The GitHub repository JayashreeMurugan13/FreshFruit-Ai contains a labelled image folder "sample_data" with 2 categories: fresh, rotten. Examples follow, each with its label.

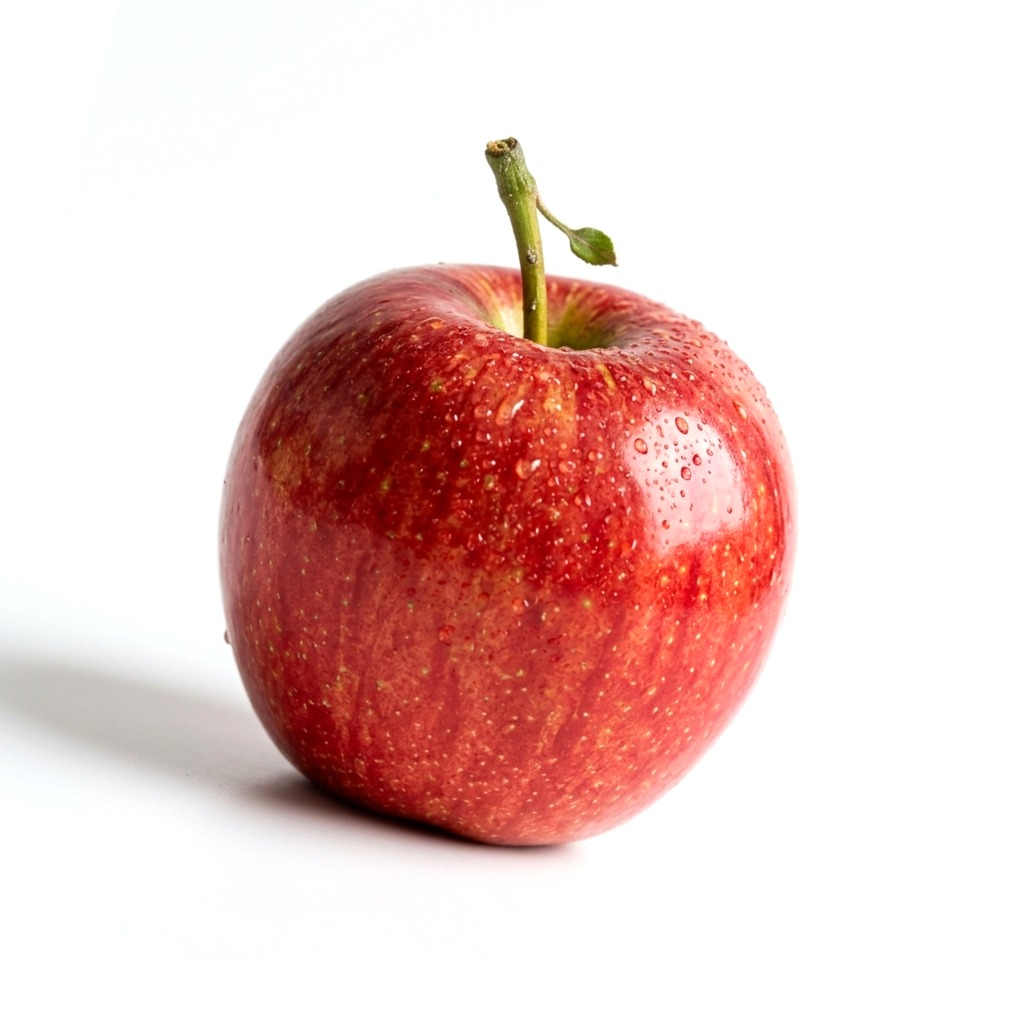
Label: fresh

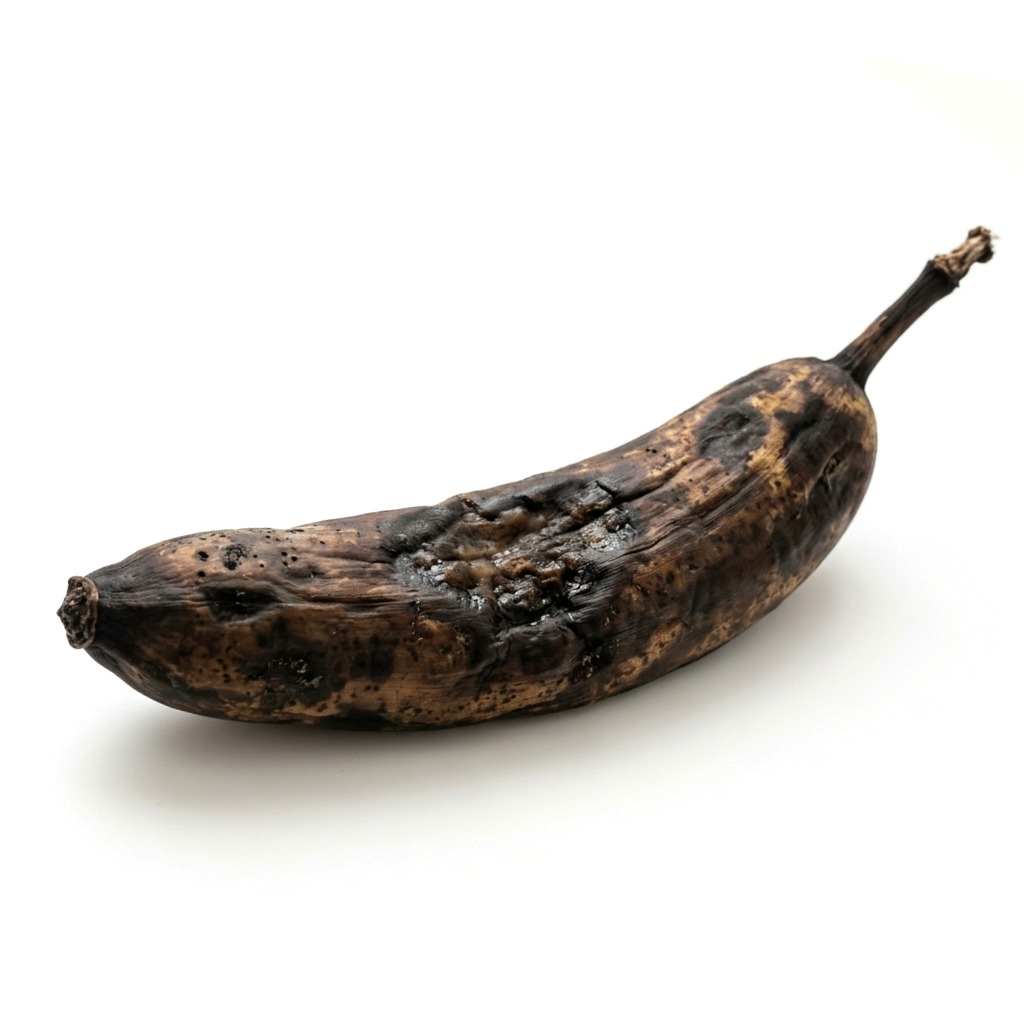
Label: rotten

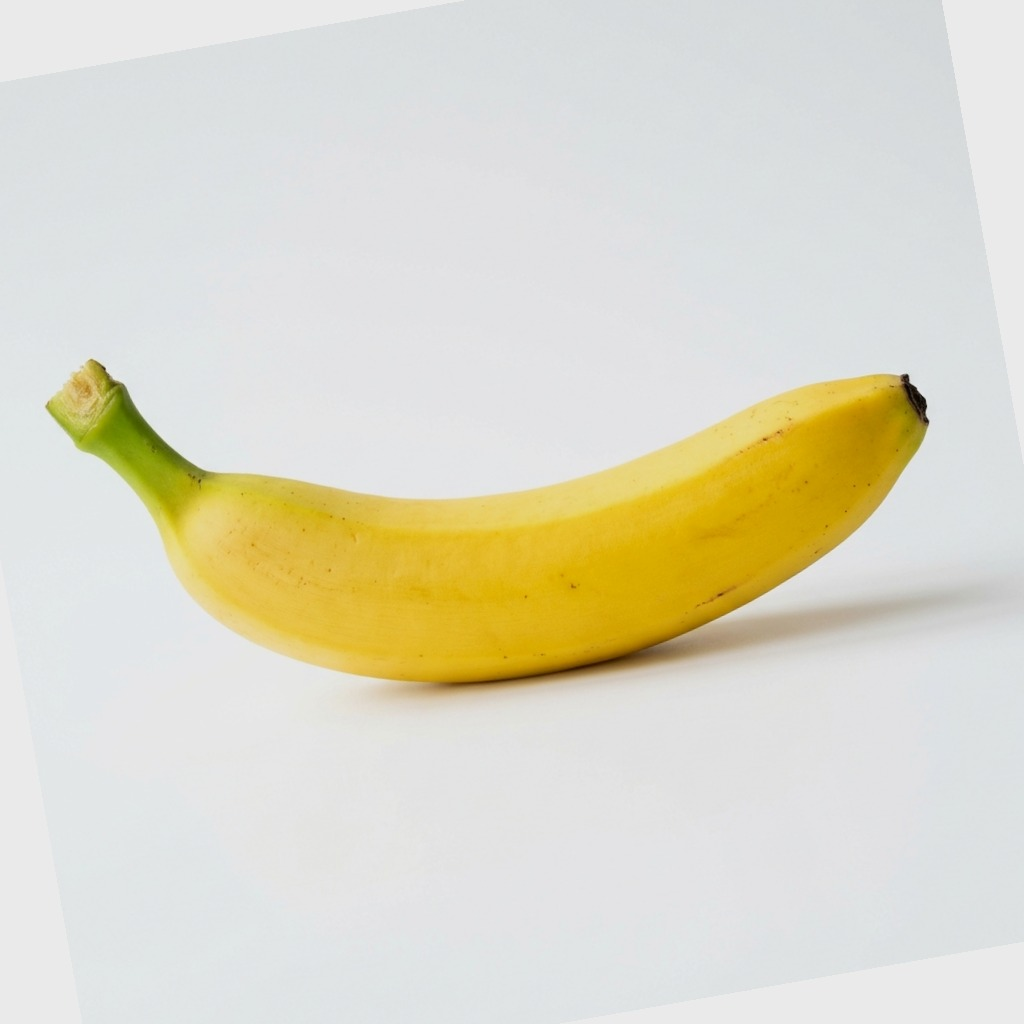
Label: fresh

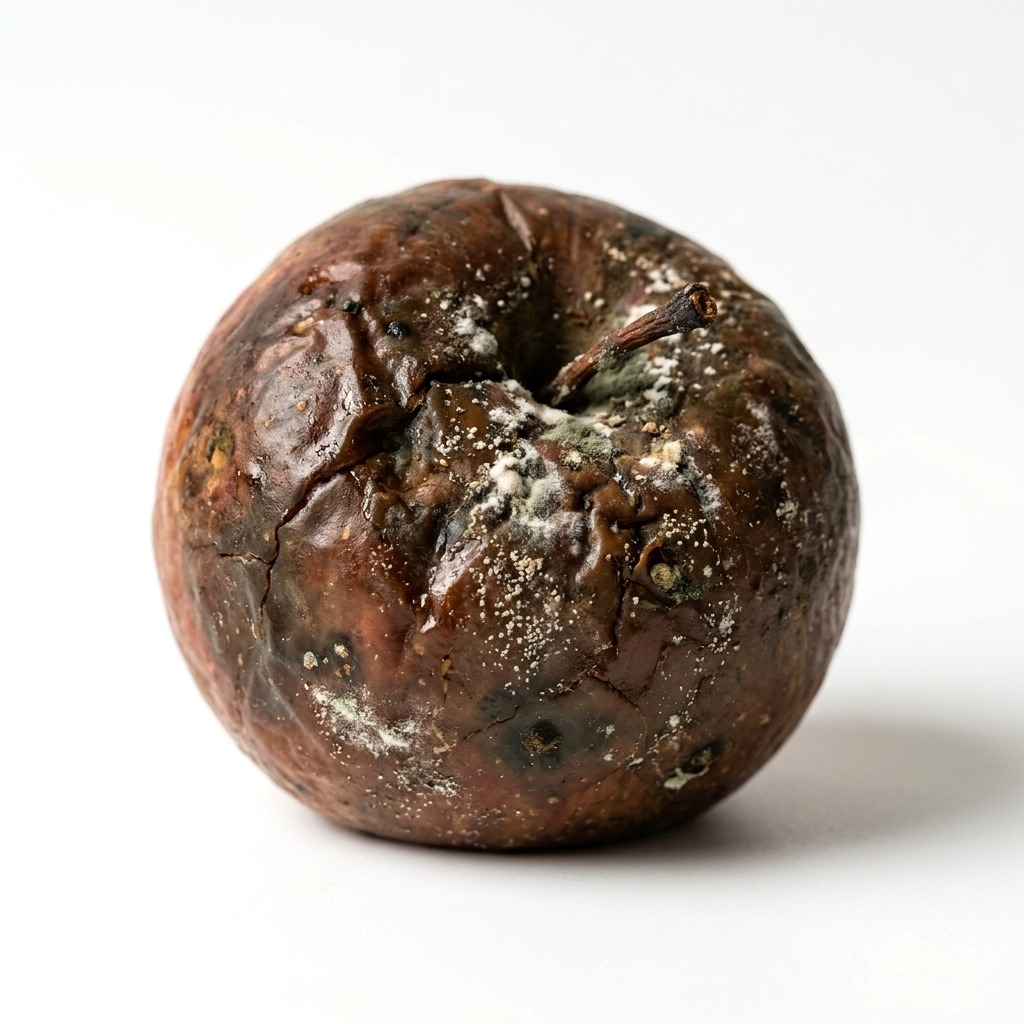
Label: rotten

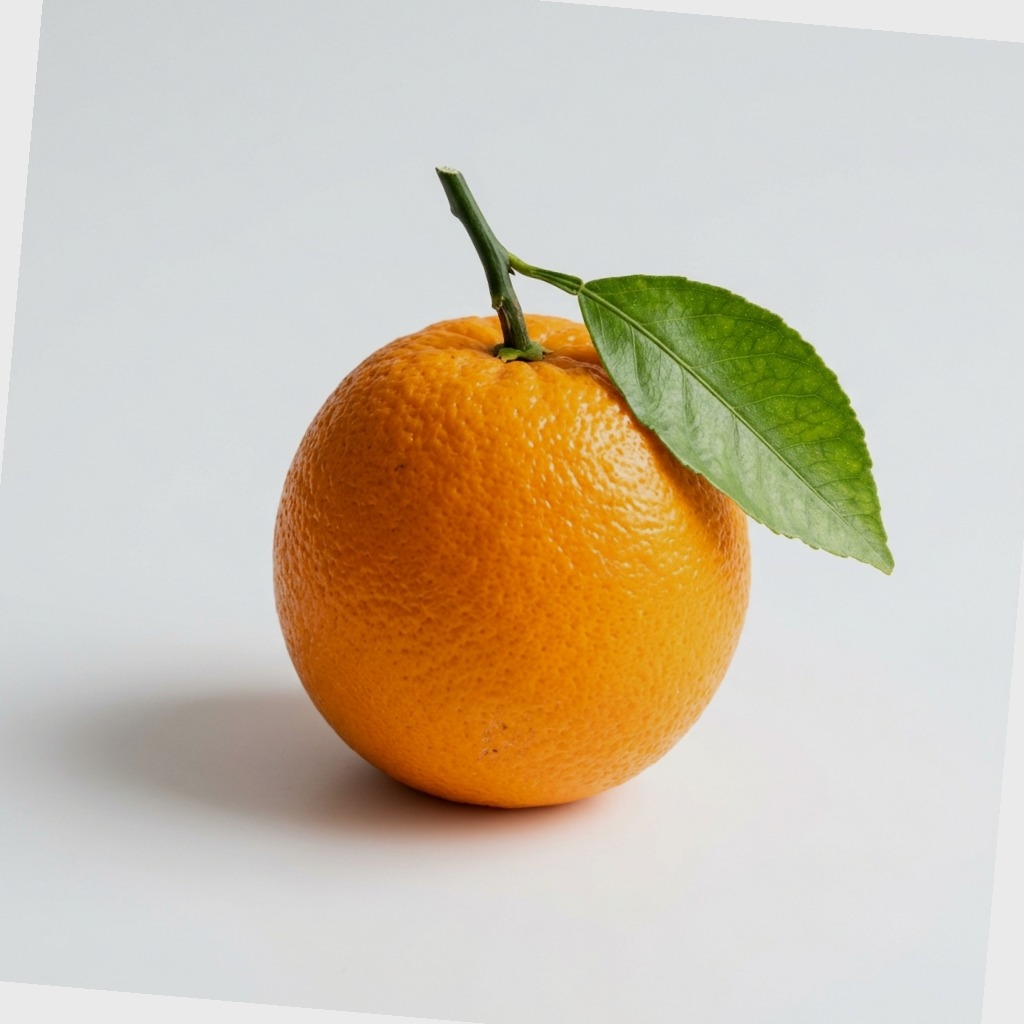
Label: fresh

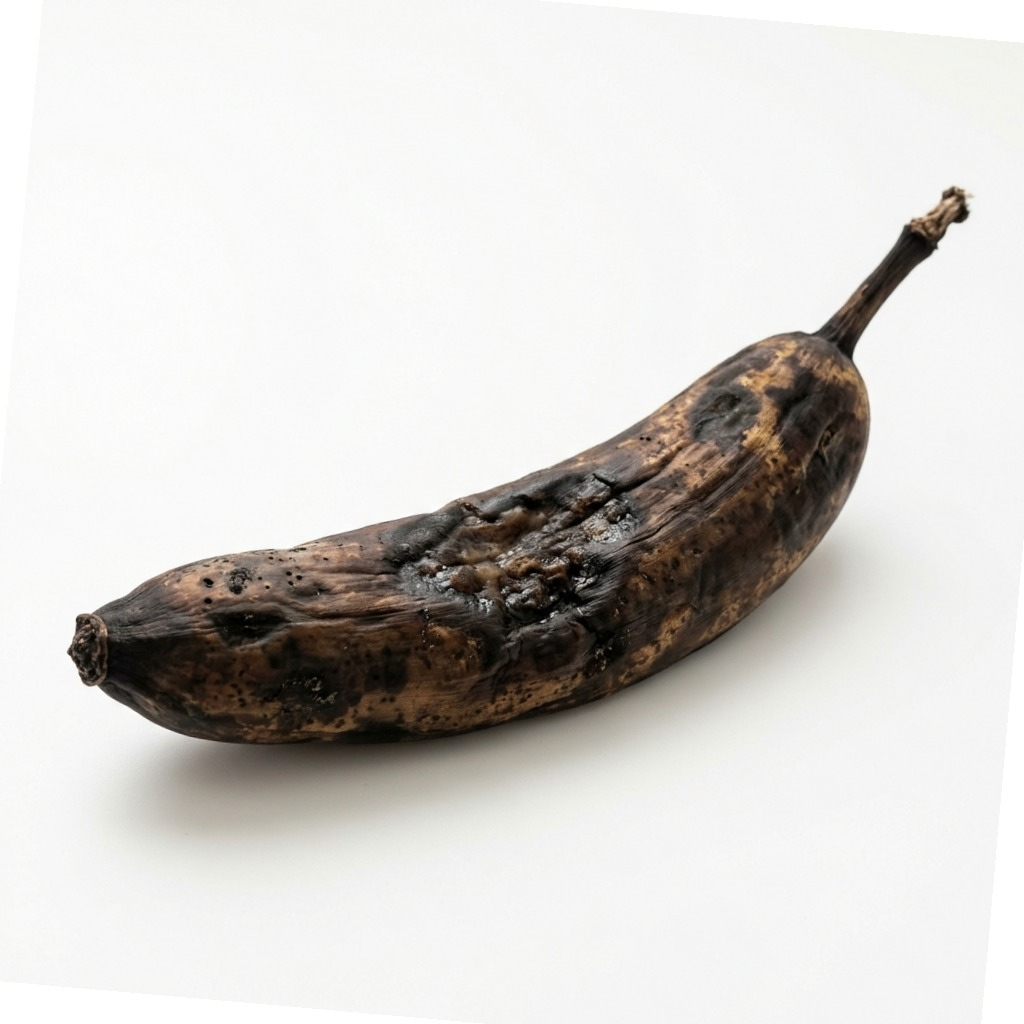
Label: rotten
